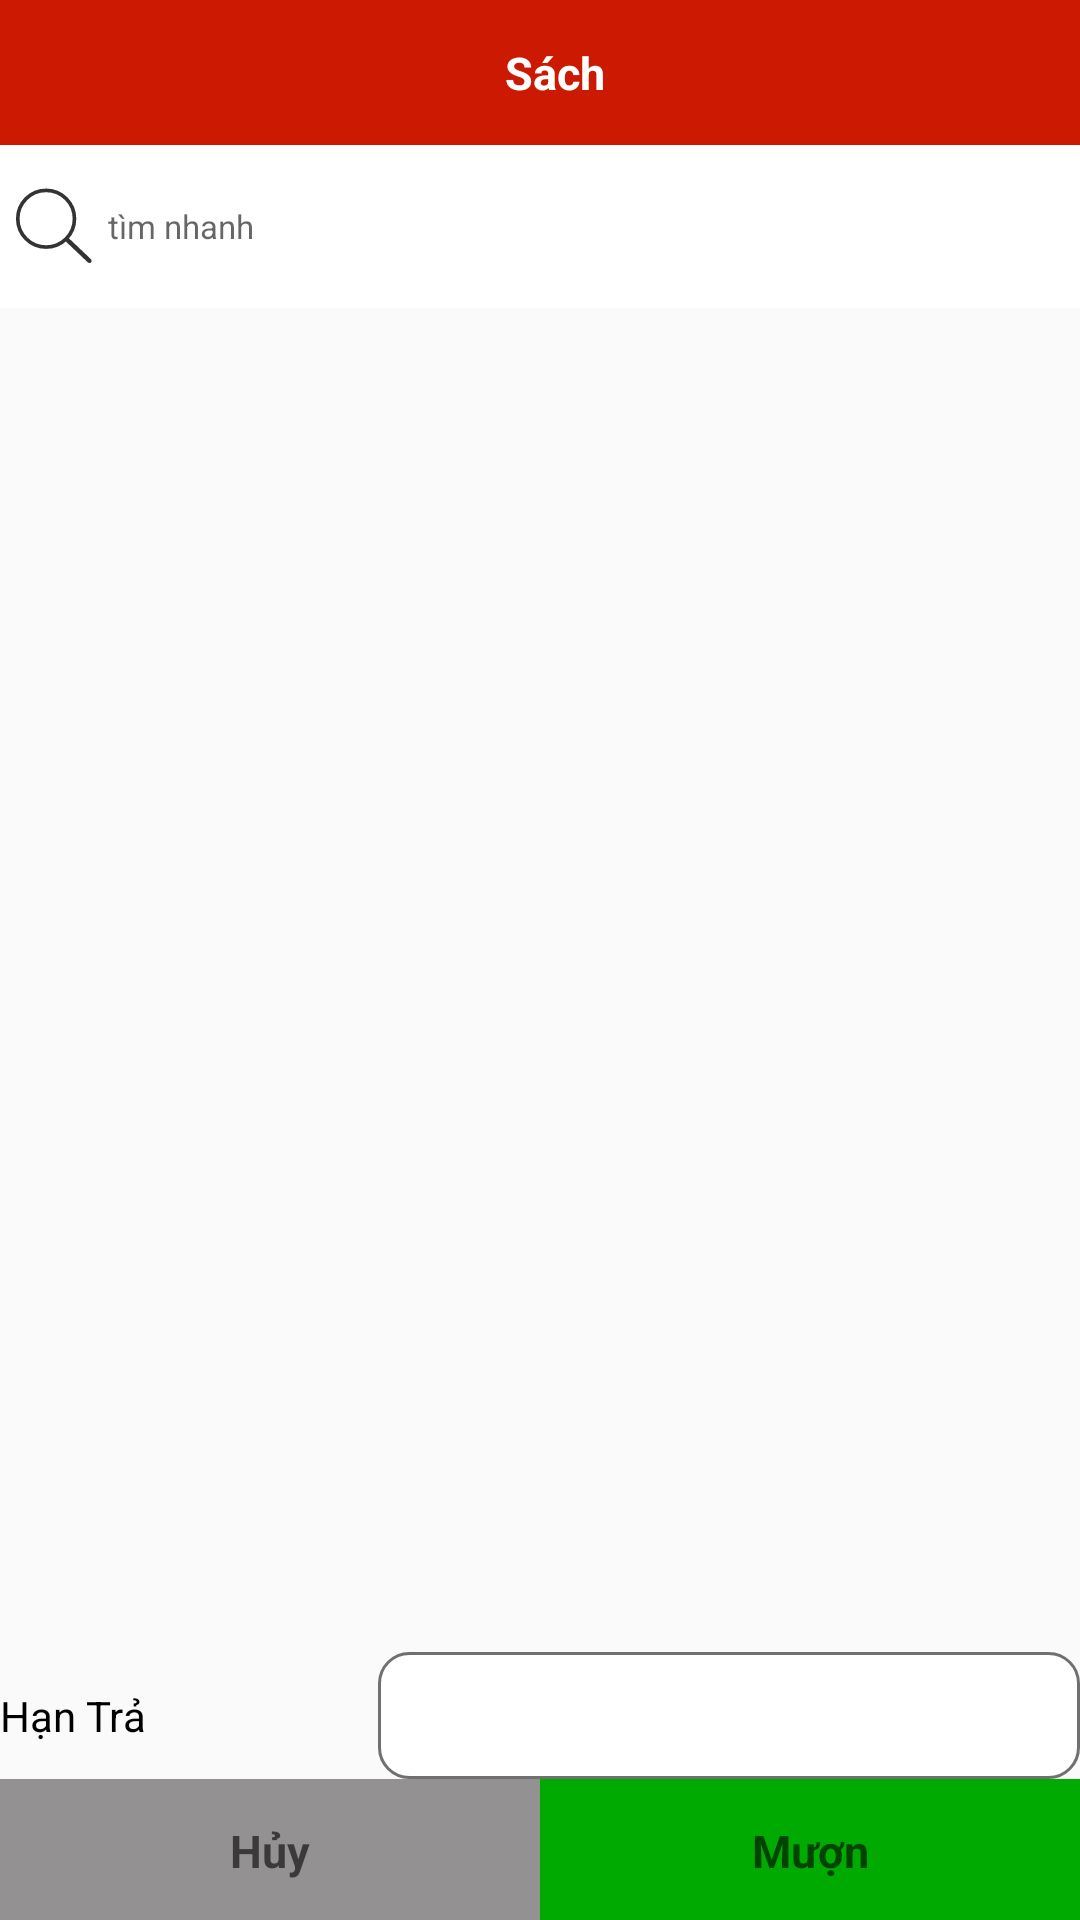

Here is an Android app screen rendered from its layout file. Give the layout XML and the strings, colors and styles it references.
<!-- AndroidManifest.xml: application theme AppTheme -->
<!-- res/layout/layout_chonsachmuon.xml -->
<?xml version="1.0" encoding="utf-8"?>
<LinearLayout xmlns:android="http://schemas.android.com/apk/res/android"
    android:orientation="vertical" android:layout_width="match_parent"
    android:layout_height="match_parent"
    android:weightSum="100">

    <LinearLayout
        android:layout_width="match_parent"
        android:layout_height="match_parent"
        android:layout_weight="42"
        android:background="@color/mauXamNhat"
        android:orientation="vertical"
        android:weightSum="2">

        <TextView
            android:id="@+id/txtTieuDeLoaiHinhCustomDialog"
            android:layout_width="match_parent"
            android:layout_height="wrap_content"
            android:layout_weight="1"
            android:background="@color/mauDoDam"
            android:gravity="center_vertical|center_horizontal"
            android:paddingLeft="10dp"
            android:text="Sách"
            android:textAppearance="@style/CustomTextHeader"
            android:textColor="@color/mauTrang" />

        <EditText
            android:id="@+id/btntimkiem_muon"
            android:layout_width="match_parent"
            android:layout_height="wrap_content"
            android:layout_weight="1"
            android:background="@color/mauTrang"
            android:drawableLeft="@drawable/vector_ic_search"
            android:drawablePadding="5dp"
            android:hint="tìm nhanh"
            android:paddingLeft="5dp"
            android:textAppearance="@style/CustomText" />
    </LinearLayout>


    <ListView
        android:id="@+id/lvchonsachmuon"
        android:layout_width="match_parent"
        android:layout_height="match_parent"
        android:layout_weight="15"></ListView>

    <LinearLayout
        android:layout_width="match_parent"
        android:layout_height="match_parent"
        android:layout_weight="42"
        android:orientation="vertical">

        <LinearLayout
            android:layout_width="match_parent"
            android:layout_height="wrap_content"
            android:orientation="horizontal"
            android:weightSum="100">

            <TextView
                android:layout_width="match_parent"
                android:layout_height="match_parent"
                android:layout_gravity="left"
                android:layout_weight="65"
                android:gravity="center_vertical"
                android:text="Hạn Trả"
                android:textColor="@color/mauDen" />

            <EditText
                android:id="@+id/edithantra_muon"
                android:layout_width="match_parent"
                android:layout_height="wrap_content"
                android:layout_gravity="right|center"
                android:focusable="false"
                android:layout_weight="35"
                android:background="@drawable/duongvien_goctron" />

        </LinearLayout>

        <LinearLayout
            android:layout_width="match_parent"
            android:layout_height="wrap_content">

            <Button
                android:id="@+id/btnhuy_muon"
                android:layout_width="match_parent"
                android:layout_height="match_parent"
                android:layout_weight="50"
                android:background="#939191"
                android:text="Hủy"
                android:textAppearance="@style/CustomTextHeader" />

            <Button
                android:id="@+id/btnmuon_muon"
                android:layout_width="match_parent"
                android:layout_height="match_parent"
                android:layout_weight="50"
                android:background="@color/mauXanhDam"
                android:text="Mượn"
                android:textAppearance="@style/CustomTextHeader" />
        </LinearLayout>
    </LinearLayout>
</LinearLayout>
<!-- resources referenced by this layout -->
<resources>
  <color name="mauDen">#000000</color>
  <color name="mauDoDam">#CC1902</color>
  <color name="mauTrang">#FFFFFF</color>
  <color name="mauXamNhat">#DDDDDD</color>
  <color name="mauXanhDam">#00AA00</color>
  <!-- drawable duongvien_goctron (drawable) -->
  <?xml version="1.0" encoding="utf-8"?>
  <shape
      xmlns:android="http://schemas.android.com/apk/res/android"
      android:shape="rectangle">
  
      
      <solid
          android:color="#ffffff" >
      </solid>
  
      
      <stroke
          android:width="1dp"
          android:color="#707070" >
      </stroke>
  
      
      <padding
          android:left="10dp"
          android:top="10dp"
          android:right="10dp"
          android:bottom="8dp" >
      </padding>
  
      
      <corners
          android:radius="10dp" >
      </corners>
  
  </shape>
  <!-- drawable vector_ic_search (drawable-hdpi) -->
  <?xml version="1.0" encoding="utf-8"?>
  <vector xmlns:android="http://schemas.android.com/apk/res/android"
      android:width="26dp"
      android:height="26dp"
      android:viewportWidth="256.0"
      android:viewportHeight="256.0" >
      <path
          android:pathData="M 102.13 11.101 C 153.520095972 11.101 195.18 52.7609040282 195.18 104.151 C 195.18 155.541095972 153.520095972 197.201 102.13 197.201 C 50.7399040282 197.201 9.08 155.541095972 9.08 104.151 C 9.08 52.7609040282 50.7399040282 11.101 102.13 11.101 Z"
          android:strokeColor="@color/mauChu"
          android:strokeWidth="12.0"
          android:strokeMiterLimit="10.0" />
      <path
          android:fillColor="@color/mauChu"
          android:pathData="M249.855,247.561c-2.785,2.936-8.329,2.24-12.318-1.545 l-71.016-67.387c-3.989-3.786-4.975-9.286-2.188-12.223c2.786-2.936,8.33-2.24,12.319,1.546l71.014,67.386 C251.655,239.124,252.641,244.624,249.855,247.561z" />
  </vector>
  <style name="CustomText" parent="@style/TextAppearance.Design.Counter">
          <item name="android:textSize">11sp</item>
          <item name="android:textColor">#666666</item>
      </style>
  <style name="CustomTextHeader" parent="@style/TextAppearance.Design.Counter">
          <item name="android:textSize">15sp</item>
          <item name="android:textStyle">bold</item>
      </style>
  <style name="AppTheme" parent="Theme.AppCompat.Light.NoActionBar">
          
          <item name="colorPrimary">@color/colorPrimary</item>
          <item name="colorPrimaryDark">@color/colorPrimaryDark</item>
          <item name="colorAccent">@color/colorAccent</item>
      </style>
  <color name="mauChu">#333333</color>
  <color name="colorPrimary">#3F51B5</color>
  <color name="colorPrimaryDark">#303F9F</color>
  <color name="colorAccent">#FF4081</color>
</resources>
